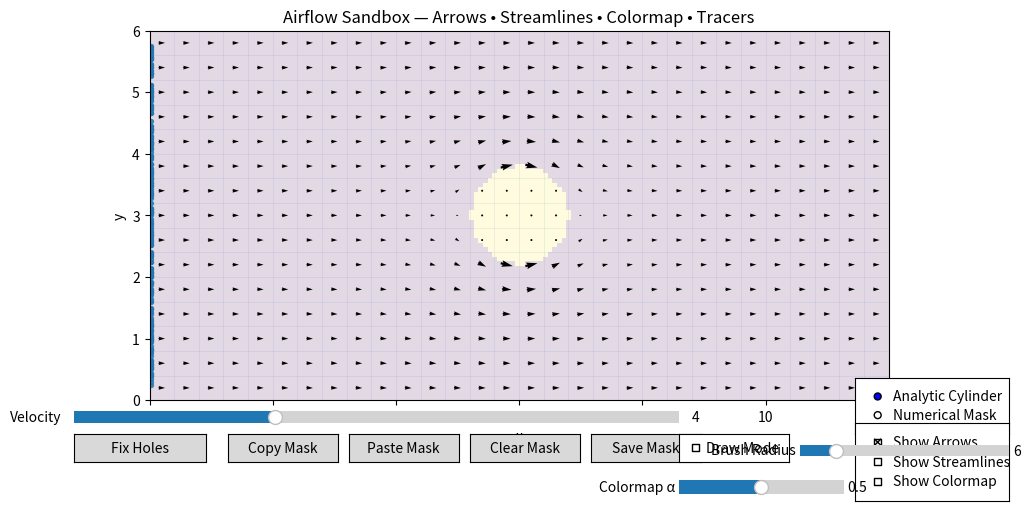

This figure's Python source:
import numpy as np
import matplotlib.pyplot as plt
from matplotlib.widgets import Slider, Button, RadioButtons, CheckButtons
from PIL import Image
import os
import time

# -----------------------------
# Grid/domain configuration
# -----------------------------
NX, NY = 160, 80
X_MIN, X_MAX = 0.0, 12.0
Y_MIN, Y_MAX = 0.0, 6.0
dx = (X_MAX - X_MIN) / (NX - 1)
dy = (Y_MAX - Y_MIN) / (NY - 1)

GRID_COLS, GRID_ROWS = 30, 15
domain_w = X_MAX - X_MIN
domain_h = Y_MAX - Y_MIN
cell_w = domain_w / GRID_COLS
cell_h = domain_h / GRID_ROWS
cell_max_len = 0.8 * min(cell_w, cell_h)

VEL_MIN, VEL_MAX = 0.0, 12.0
VEL_INIT = 4.0

try:
    SCRIPT_DIR = os.path.dirname(os.path.abspath(__file__))
except NameError:
    SCRIPT_DIR = os.getcwd()

# -----------------------------
# Coordinate arrays
# -----------------------------
x_lin = np.linspace(X_MIN, X_MAX, NX)
y_lin = np.linspace(Y_MIN, Y_MAX, NY)
Xg, Yg = np.meshgrid(x_lin, y_lin)

x_centers = X_MIN + (np.arange(GRID_COLS) + 0.5) * cell_w
y_centers = Y_MIN + (np.arange(GRID_ROWS) + 0.5) * cell_h
Xa, Ya = np.meshgrid(x_centers, y_centers)

# -----------------------------
# Utilities
# -----------------------------
def velocity_to_length(speed):
    k = cell_max_len / max(VEL_MAX, 1e-9)
    return np.minimum(speed * k, cell_max_len)

def bilerp(field, xq, yq):
    xi = (xq - X_MIN) / dx
    yi = (yq - Y_MIN) / dy
    i0 = np.clip(np.floor(xi).astype(int), 0, NX - 2)
    j0 = np.clip(np.floor(yi).astype(int), 0, NY - 2)
    tx = xi - i0
    ty = yi - j0
    f00 = field[j0, i0]
    f10 = field[j0, i0 + 1]
    f01 = field[j0 + 1, i0]
    f11 = field[j0 + 1, i0 + 1]
    return (1 - tx)*(1 - ty)*f00 + tx*(1 - ty)*f10 + (1 - tx)*ty*f01 + tx*ty*f11

def fill_internal_holes(mask_solid):
    fluid = ~mask_solid
    reachable = np.zeros_like(fluid, dtype=bool)

    reachable[0, :] |= fluid[0, :]
    reachable[-1, :] |= fluid[-1, :]
    reachable[:, 0] |= fluid[:, 0]
    reachable[:, -1] |= fluid[:, -1]

    changed = True
    while changed:
        nb = (np.roll(reachable, 1, axis=0) |
              np.roll(reachable, -1, axis=0) |
              np.roll(reachable, 1, axis=1) |
              np.roll(reachable, -1, axis=1))
        new_reach = nb & fluid
        new = new_reach | reachable
        changed = np.any(new != reachable)
        reachable = new

        reachable[0, :] |= fluid[0, :]
        reachable[-1, :] |= fluid[-1, :]
        reachable[:, 0] |= fluid[:, 0]
        reachable[:, -1] |= fluid[:, -1]

    fixed_mask = ~(reachable)
    return fixed_mask

def analytic_cylinder_velocity(Uinf, cx, cy, a):
    X = Xg - cx
    Y = Yg - cy
    r2 = X*X + Y*Y
    theta = np.arctan2(Y, X)
    eps = 1e-9
    inv_r2 = 1.0 / np.maximum(r2, eps)
    ur  = Uinf * (1.0 - (a*a) * inv_r2) * np.cos(theta)
    uth = -Uinf * (1.0 + (a*a) * inv_r2) * np.sin(theta)
    Ux  = ur * np.cos(theta) - uth * np.sin(theta)
    Uy  = ur * np.sin(theta) + uth * np.cos(theta)
    inside = r2 <= a*a
    Ux = np.where(inside, 0.0, Ux)
    Uy = np.where(inside, 0.0, Uy)
    mask = inside
    return Ux, Uy, mask

def solve_potential_vectorized(mask_solid, U_in, iters=220, omega=1.7):
    Lx = X_MAX - X_MIN
    phi = np.linspace(0.0, U_in * Lx, NX)[None, :].repeat(NY, axis=0)
    fluid = ~mask_solid
    inv_dx2 = 1.0 / dx**2
    inv_dy2 = 1.0 / dy**2
    denom = 2*inv_dx2 + 2*inv_dy2

    for _ in range(iters):
        phi_l = np.roll(phi, 1, axis=1)
        phi_r = np.roll(phi, -1, axis=1)
        phi_b = np.roll(phi, 1, axis=0)
        phi_t = np.roll(phi, -1, axis=0)

        phi_l = np.where(fluid, phi_l, phi)
        phi_r = np.where(fluid, phi_r, phi)
        phi_b = np.where(fluid, phi_b, phi)
        phi_t = np.where(fluid, phi_t, phi)

        phi_new = ((phi_l + phi_r) * inv_dx2 + (phi_b + phi_t) * inv_dy2) / denom
        phi = np.where(fluid, (1-omega)*phi + omega*phi_new, phi)

        phi[:, 0]  = 0.0
        phi[:, -1] = U_in * Lx
        phi[0, :]  = phi[1, :]
        phi[-1, :] = phi[-2, :]

    return phi

def grad_centered(phi):
    Ux = (np.roll(phi, -1, axis=1) - np.roll(phi, 1, axis=1)) / (2*dx)
    Uy = (np.roll(phi, -1, axis=0) - np.roll(phi, 1, axis=0)) / (2*dy)
    return Ux, Uy

def sample_arrows(Ux, Uy, mask_bool):
    Ua  = bilerp(Ux, Xa, Ya)
    Va  = bilerp(Uy, Xa, Ya)
    spd = np.sqrt(Ua**2 + Va**2)
    L   = velocity_to_length(spd)
    nx  = np.where(spd > 1e-9, Ua / spd, 1.0)
    ny  = np.where(spd > 1e-9, Va / spd, 0.0)
    Uar, Var = nx * L, ny * L
    solid = bilerp(mask_bool.astype(float), Xa, Ya) > 0.5
    Uar = np.where(solid, 0.0, Uar)
    Var = np.where(solid, 0.0, Var)
    return Uar, Var, spd

# -----------------------------
# Initial field/mask
# -----------------------------
U0 = VEL_INIT
cx0, cy0, a0 = (X_MIN + X_MAX)/2, (Y_MIN + Y_MAX)/2, 0.8
Ux0, Uy0, mask0 = analytic_cylinder_velocity(U0, cx0, cy0, a0)
Uar0, Var0, spd0 = sample_arrows(Ux0, Uy0, mask0)

# -----------------------------
# Figure and artists
# -----------------------------
fig, ax = plt.subplots(figsize=(11, 5.6))
# Tighten bottom since we removed the PNG widgets
plt.subplots_adjust(left=0.07, right=0.98, top=0.90, bottom=0.24)

for i in range(GRID_COLS + 1):
    ax.axvline(X_MIN + i * cell_w, linewidth=0.5, alpha=0.12)
for j in range(GRID_ROWS + 1):
    ax.axhline(Y_MIN + j * cell_h, linewidth=0.5, alpha=0.12)

quiv = ax.quiver(Xa, Ya, Uar0, Var0, angles='xy', scale_units='xy', scale=1.0,
                 width=0.003, pivot='middle')
ax.set_xlim(X_MIN, X_MAX); ax.set_ylim(Y_MIN, Y_MAX); ax.set_aspect('equal', adjustable='box')
ax.set_title("Airflow Sandbox — Arrows • Streamlines • Colormap • Tracers")

bg_img   = ax.imshow(spd0, extent=[X_MIN, X_MAX, Y_MIN, Y_MAX], origin='lower', alpha=0.0)
mask_img = ax.imshow(mask0, extent=[X_MIN, X_MAX, Y_MIN, Y_MAX], origin='lower', alpha=0.15)

ax.set_xlabel("x"); ax.set_ylabel("y")
ax.set_navigate(False)

# -----------------------------
# Widgets (PNG import removed)
# -----------------------------
slider_ax = fig.add_axes([0.12, 0.19, 0.55, 0.04])
vel_slider = Slider(slider_ax, "Velocity", VEL_MIN, VEL_MAX, valinit=VEL_INIT)

mode_ax = fig.add_axes([0.83, 0.18, 0.14, 0.10])
mode_radio = RadioButtons(mode_ax, ("Analytic Cylinder", "Numerical Mask"), active=0)

holes_ax = fig.add_axes([0.12, 0.13, 0.12, 0.05])
holes_btn = Button(holes_ax, "Fix Holes")

copy_ax  = fig.add_axes([0.26, 0.13, 0.10, 0.05])
paste_ax = fig.add_axes([0.37, 0.13, 0.10, 0.05])
clear_ax = fig.add_axes([0.48, 0.13, 0.10, 0.05])
save_ax  = fig.add_axes([0.59, 0.13, 0.10, 0.05])

copy_btn  = Button(copy_ax,  "Copy Mask")
paste_btn = Button(paste_ax, "Paste Mask")
clear_btn = Button(clear_ax, "Clear Mask")
save_btn  = Button(save_ax,  "Save Mask")

checks_ax  = fig.add_axes([0.83, 0.06, 0.14, 0.14])
vis_checks = CheckButtons(checks_ax, ["Show Arrows", "Show Streamlines", "Show Colormap"], [True, False, False])

alpha_ax = fig.add_axes([0.67, 0.06, 0.15, 0.05])
alpha_slider = Slider(alpha_ax, "Colormap α", 0.0, 1.0, valinit=0.5)

# --- Draw UI ---
draw_ax = fig.add_axes([0.67, 0.13, 0.10, 0.05])
draw_check = CheckButtons(draw_ax, ["Draw Mode"], [False])

brush_ax = fig.add_axes([0.78, 0.13, 0.19, 0.04])
brush_slider = Slider(brush_ax, "Brush Radius", 1, 30, valinit=6, valstep=1)

# -----------------------------
# Text and state
# -----------------------------
info_txt = ax.text(0.50, 1.02, "", transform=ax.transAxes, ha='left', va='bottom', fontsize=9)

current_mode = "Analytic Cylinder"
current_mask = mask0.copy()
copied_mask  = None
stream_obj   = None

# Particles
N_PART = 220
px = np.full(N_PART, X_MIN + 0.02)
py = np.random.uniform(Y_MIN+0.2, Y_MAX-0.2, size=N_PART)
last_update = time.time()
part_scatter = ax.scatter(px, py, s=8, alpha=0.8)

# -----------------------------
# Field helpers
# -----------------------------
def vel_field(U):
    if current_mode == "Analytic Cylinder":
        Ux, Uy, m = analytic_cylinder_velocity(U, (X_MIN+X_MAX)/2, (Y_MIN+Y_MAX)/2, 0.8)
    else:
        m = current_mask
        phi = solve_potential_vectorized(m, U, iters=200, omega=1.7)
        Ux, Uy = grad_centered(phi)
    spd = np.sqrt(Ux**2 + Uy**2)
    return Ux, Uy, m, spd

def recompute():
    global stream_obj
    U = vel_slider.val
    Ux, Uy, m, spd = vel_field(U)

    # Arrows
    Uar, Var, _ = sample_arrows(Ux, Uy, m)
    quiv.set_UVC(Uar, Var)
    quiv.set_visible(vis_checks.get_status()[0])

    # Colormap
    bg_img.set_data(spd)
    bg_img.set_alpha(alpha_slider.val if vis_checks.get_status()[2] else 0.0)

    # Streamlines: remove old safely, then redraw if enabled
    if stream_obj is not None:
        try:
            if getattr(stream_obj, "lines", None) is not None:
                stream_obj.lines.remove()
            if getattr(stream_obj, "arrows", None) is not None:
                stream_obj.arrows.remove()
        except Exception:
            pass
        stream_obj = None

    if vis_checks.get_status()[1]:
        stream_obj = ax.streamplot(x_lin, y_lin, Ux, Uy, density=1.4)

    # Mask overlay
    mask_img.set_data(m.astype(float))

    fig.canvas.draw_idle()

def restart_sim():
    """Reset particles and recompute flow with the current mask."""
    global px, py, last_update
    px[:] = X_MIN + 0.02
    py[:] = np.random.uniform(Y_MIN+0.2, Y_MAX-0.2, size=py.shape[0])
    last_update = time.time()
    recompute()

# -----------------------------
# UI callbacks
# -----------------------------
def on_vel(_):
    recompute()
vel_slider.on_changed(on_vel)

def on_mode(label):
    global current_mode
    current_mode = label
    recompute()
mode_radio.on_clicked(on_mode)

def on_fix_holes(_):
    global current_mask, current_mode
    current_mask = fill_internal_holes(current_mask)
    current_mode = "Numerical Mask"; mode_radio.set_active(1)
    restart_sim()
holes_btn.on_clicked(on_fix_holes)

def on_alpha(_):
    recompute()
alpha_slider.on_changed(on_alpha)

def on_vis_checks(_):
    quiv.set_visible(vis_checks.get_status()[0])
    recompute()
vis_checks.on_clicked(on_vis_checks)

def on_copy(_):
    global copied_mask
    copied_mask = current_mask.copy()
    info_txt.set_text("Mask copied")
    fig.canvas.draw_idle()

def on_paste(_):
    global current_mask, current_mode
    if copied_mask is not None:
        current_mask = copied_mask.copy()
        current_mode = "Numerical Mask"; mode_radio.set_active(1)
        restart_sim()

def on_clear(_):
    global current_mask, current_mode
    current_mask = np.zeros_like(current_mask, dtype=bool)
    current_mode = "Numerical Mask"; mode_radio.set_active(1)
    restart_sim()

def on_save(_):
    path = os.path.join(SCRIPT_DIR, "saved_mask.png")
    img = (255 * (~current_mask).astype(np.uint8))
    Image.fromarray(np.flipud(img)).save(path)
    info_txt.set_text(f"Saved to {path}")
    fig.canvas.draw_idle()

copy_btn.on_clicked(on_copy)
paste_btn.on_clicked(on_paste)
clear_btn.on_clicked(on_clear)
save_btn.on_clicked(on_save)

def on_key(event):
    try:
        meta = bool(event.guiEvent.metaKey)
    except Exception:
        meta = False
    if meta and event.key == "c":
        on_copy(None)
    elif meta and event.key == "v":
        on_paste(None)
    elif meta and event.key == "a":
        on_clear(None)
fig.canvas.mpl_connect('key_press_event', on_key)

# -----------------------------
# Particles
# -----------------------------
def step_particles(dt, Ux, Uy, mask_bool):
    global px, py
    Upx = bilerp(Ux, px, py)
    Upy = bilerp(Uy, px, py)
    px = px + Upx * dt * 0.5
    py = py + Upy * dt * 0.5
    out = (px < X_MIN) | (px > X_MAX) | (py < Y_MIN) | (py > Y_MAX) | (bilerp(mask_bool.astype(float), px, py) > 0.5)
    if np.any(out):
        px[out] = X_MIN + 0.02
        py[out] = np.random.uniform(Y_MIN+0.2, Y_MAX-0.2, size=out.sum())

def timer_callback(event):
    global last_update
    now = time.time()
    dt = min(0.05, now - last_update)
    last_update = now
    U = vel_slider.val
    Ux, Uy, m, _ = vel_field(U)
    step_particles(dt, Ux, Uy, m)
    part_scatter.set_offsets(np.column_stack([px, py]))
    fig.canvas.draw_idle()

timer = fig.canvas.new_timer(interval=30)
timer.add_callback(timer_callback, None)
timer.start()

# -----------------------------
# Drawing tools — pause while drawing, recompute on finish
# -----------------------------
is_drawing = False
erase_mode = False
shift_held = False
pending_draw_changes = False   # set true whenever user paints/erases

def world_to_ij(x, y):
    i = int(round((x - X_MIN) / dx))
    j = int(round((y - Y_MIN) / dy))
    i = np.clip(i, 0, NX - 1)
    j = np.clip(j, 0, NY - 1)
    return i, j

def paint_circle(mask, i_c, j_c, r_pix, value):
    if r_pix <= 0:
        return
    i0 = max(i_c - r_pix, 0); i1 = min(i_c + r_pix, NX - 1)
    j0 = max(j_c - r_pix, 0); j1 = min(j_c + r_pix, NY - 1)
    ii = np.arange(i0, i1 + 1)
    jj = np.arange(j0, j1 + 1)
    II, JJ = np.meshgrid(ii, jj)
    disk = (II - i_c)**2 + (JJ - j_c)**2 <= r_pix**2
    sub = mask[j0:j1 + 1, i0:i1 + 1]
    if value:
        sub[disk] = True
    else:
        sub[disk] = False

def set_numerical_mode():
    global current_mode
    if current_mode != "Numerical Mask":
        current_mode = "Numerical Mask"
        mode_radio.set_active(1)

def refresh_mask_only():
    mask_img.set_data(current_mask.astype(float))
    fig.canvas.draw_idle()

def on_draw_toggled(_):
    """Pause simulation when drawing; on exit, recompute and resume."""
    global pending_draw_changes
    enabled = draw_check.get_status()[0]
    ax.set_navigate(not enabled)
    if enabled:
        timer.stop()            # pause updates
        info_txt.set_text("Draw Mode: ON (left-click add, right-click/Shift erase)")
    else:
        info_txt.set_text("")
        if pending_draw_changes:
            set_numerical_mode()
            restart_sim()       # recompute field + reset particles
            pending_draw_changes = False
        timer.start()           # resume updates
    fig.canvas.draw_idle()
draw_check.on_clicked(on_draw_toggled)

def on_mouse_press(event):
    global is_drawing, erase_mode, shift_held, pending_draw_changes
    if not draw_check.get_status()[0]:
        return
    if event.inaxes != ax or event.xdata is None or event.ydata is None:
        return
    erase_mode = (event.button == 3) or shift_held
    r = int(brush_slider.val)
    i, j = world_to_ij(event.xdata, event.ydata)
    paint_circle(current_mask, i, j, r, value=not erase_mode)
    pending_draw_changes = True
    refresh_mask_only()
    is_drawing = True

def on_mouse_move(event):
    global pending_draw_changes
    if not is_drawing:
        return
    if event.inaxes != ax or event.xdata is None or event.ydata is None:
        return
    r = int(brush_slider.val)
    i, j = world_to_ij(event.xdata, event.ydata)
    paint_circle(current_mask, i, j, r, value=not erase_mode)
    pending_draw_changes = True
    refresh_mask_only()

def on_mouse_release(event):
    global is_drawing
    if not is_drawing:
        return
    is_drawing = False
    # Immediate recalibration for fast feedback (arrows + streamlines)
    set_numerical_mode()
    recompute()

def on_key_press_draw(event):
    global shift_held, erase_mode
    if event.key in ("shift", "shiftleft", "shiftright"):
        shift_held = True
        if is_drawing:
            erase_mode = True

def on_key_release_draw(event):
    global shift_held, erase_mode
    if event.key in ("shift", "shiftleft", "shiftright"):
        shift_held = False
        if is_drawing:
            erase_mode = False

fig.canvas.mpl_connect('button_press_event',   on_mouse_press)
fig.canvas.mpl_connect('motion_notify_event',  on_mouse_move)
fig.canvas.mpl_connect('button_release_event', on_mouse_release)
fig.canvas.mpl_connect('key_press_event',      on_key_press_draw)
fig.canvas.mpl_connect('key_release_event',    on_key_release_draw)

plt.show()
